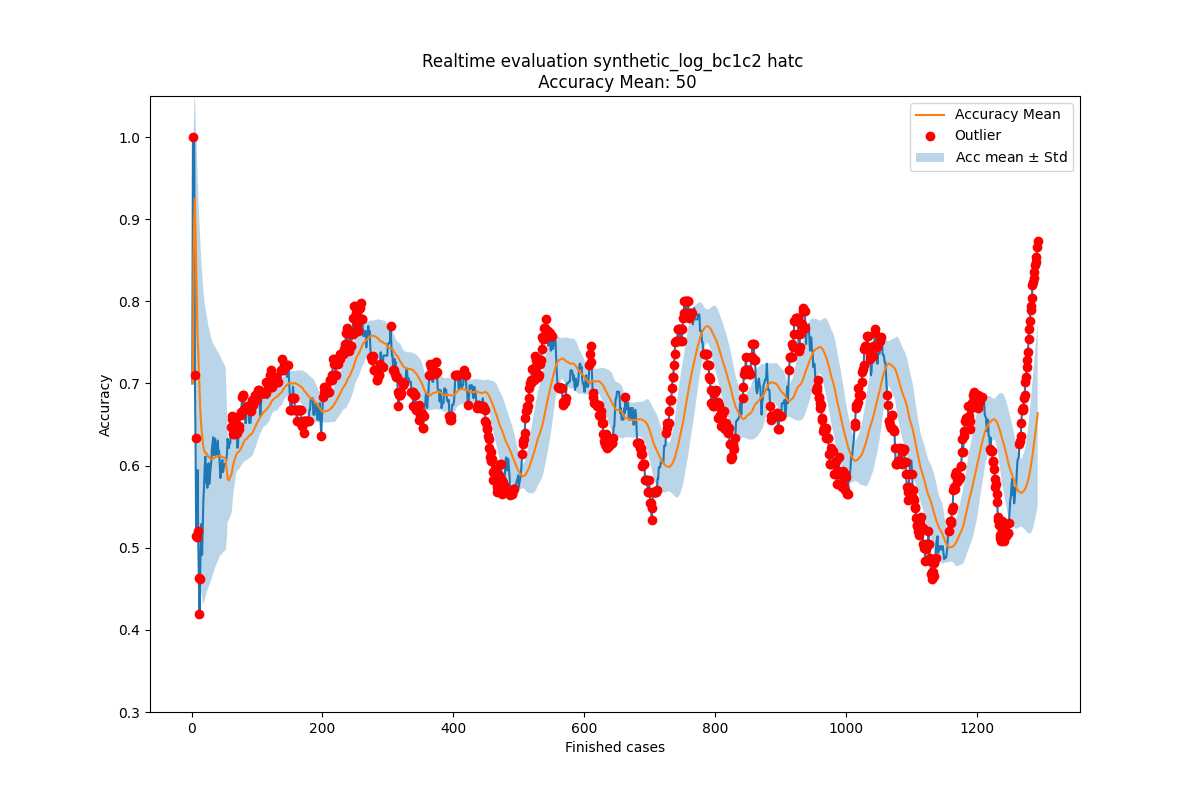

The data file committed next to this chart (first rows):
Acc mean, Acc std, New observation, Normality, Time
0.7, 0.0, 0.7, True, 2004-02-19 11:26:53
0.7, 0.0, 1.0, False, 2004-02-19 12:16:18
0.85, 0.15, 1.0, True, 2004-02-19 12:48:29
0.9, 0.1414, 1.0, True, 2004-02-19 14:11:51
0.925, 0.1299, 0.71, False, 2004-02-19 14:36:16
0.882, 0.1446, 0.6333, False, 2004-02-19 15:01:30
0.8406, 0.1612, 0.5143, False, 2004-02-19 16:24:30
0.7939, 0.1879, 0.5125, False, 2004-02-19 16:56:35
0.7588, 0.1989, 0.5944, True, 2004-02-19 17:41:38
0.7405, 0.1945, 0.52, False, 2004-02-20 10:18:41
0.7185, 0.196, 0.4636, False, 2004-02-20 12:10:01
0.6953, 0.2008, 0.419, False, 2004-02-20 12:21:02
0.6723, 0.2068, 0.4615, False, 2004-02-20 12:35:28
0.6561, 0.2065, 0.5079, True, 2004-02-20 12:43:34
0.6455, 0.2026, 0.5289, True, 2004-02-20 13:12:00
0.6377, 0.1979, 0.4913, True, 2004-02-20 13:26:46
0.6286, 0.1949, 0.5273, True, 2004-02-20 13:28:01
0.6226, 0.1905, 0.5583, True, 2004-02-20 15:06:42
0.619, 0.1857, 0.5732, True, 2004-02-20 15:30:19
0.6166, 0.1811, 0.5988, True, 2004-02-20 15:35:37
0.6157, 0.1765, 0.611, True, 2004-02-20 15:42:02
0.6155, 0.1723, 0.5792, True, 2004-02-20 15:55:32
0.6139, 0.1685, 0.6012, True, 2004-02-20 16:23:48
0.6133, 0.1648, 0.5729, True, 2004-02-20 17:22:15
0.6116, 0.1615, 0.5837, True, 2004-02-20 17:25:48
0.6105, 0.1584, 0.6029, True, 2004-02-20 17:50:41
0.6102, 0.1553, 0.5778, True, 2004-02-23 10:31:20
0.609, 0.1525, 0.5873, True, 2004-02-23 11:10:59
0.6082, 0.1498, 0.5962, True, 2004-02-23 11:26:02
0.6078, 0.1472, 0.6044, True, 2004-02-23 12:04:11
0.6077, 0.1448, 0.6204, True, 2004-02-23 12:16:10
0.6081, 0.1424, 0.6276, True, 2004-02-23 12:22:13
0.6087, 0.1402, 0.6344, True, 2004-02-23 12:32:54
0.6095, 0.1382, 0.6126, True, 2004-02-23 13:08:10
0.6096, 0.1361, 0.6267, True, 2004-02-23 13:09:42
0.6101, 0.1342, 0.6329, True, 2004-02-23 13:19:16
0.6107, 0.1324, 0.613, True, 2004-02-23 14:59:07
0.6108, 0.1306, 0.6191, True, 2004-02-23 15:24:40
0.611, 0.1288, 0.6249, True, 2004-02-23 15:29:21
0.6114, 0.1272, 0.6305, True, 2004-02-23 16:19:12
0.6118, 0.1256, 0.6123, True, 2004-02-23 16:36:50
0.6118, 0.1241, 0.6177, True, 2004-02-23 17:09:08
0.612, 0.1226, 0.6008, True, 2004-02-23 17:19:46
0.6117, 0.1212, 0.5848, True, 2004-02-23 17:40:09
0.6111, 0.1199, 0.5902, True, 2004-02-24 11:20:02
0.6107, 0.1186, 0.602, True, 2004-02-24 12:27:21
0.6105, 0.1173, 0.607, True, 2004-02-24 12:31:14
0.6104, 0.116, 0.5921, True, 2004-02-24 13:41:15
0.61, 0.1148, 0.597, True, 2004-02-24 13:47:09
0.6097, 0.1137, 0.6016, True, 2004-02-24 13:59:40
0.6096, 0.1125, 0.6016, True, 2004-02-24 14:06:48
0.6076, 0.1118, 0.6016, True, 2004-02-24 14:30:09
0.5996, 0.09673, 0.6077, True, 2004-02-24 15:52:15
0.5918, 0.07804, 0.6134, True, 2004-02-24 15:52:48
0.5841, 0.05203, 0.6327, True, 2004-02-24 16:07:02
0.5825, 0.04935, 0.6259, True, 2004-02-24 16:29:24
0.5824, 0.04921, 0.6215, True, 2004-02-24 17:05:21
0.5845, 0.04852, 0.6275, True, 2004-02-24 17:57:15
0.5868, 0.04778, 0.6275, True, 2004-02-24 17:58:45
0.5875, 0.0481, 0.6464, False, 2004-02-25 10:04:27
... 1,234 more rows
